The GitHub repository alexmFIIR004/RN-Proiect contains a labelled image folder "data" with 5 categories: asphalt, carpet, concrete, grass, tile. Examples follow, each with its label.

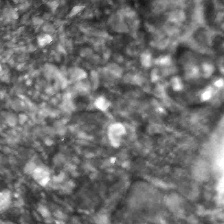
Label: asphalt

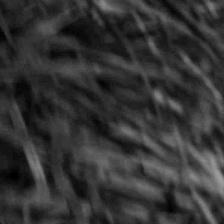
Label: grass

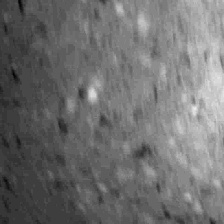
Label: tile

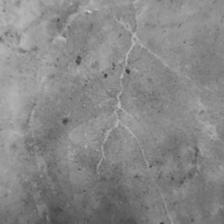
Label: tile

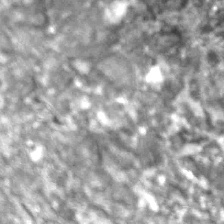
Label: asphalt

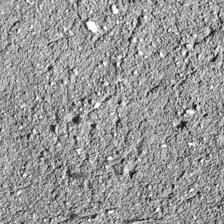
Label: concrete
